Photos from the image-classification dataset "data" in the GitHub repository golden-com/Golden_Detect_Anemic. Its 2 classes are: anemia, no anemia.

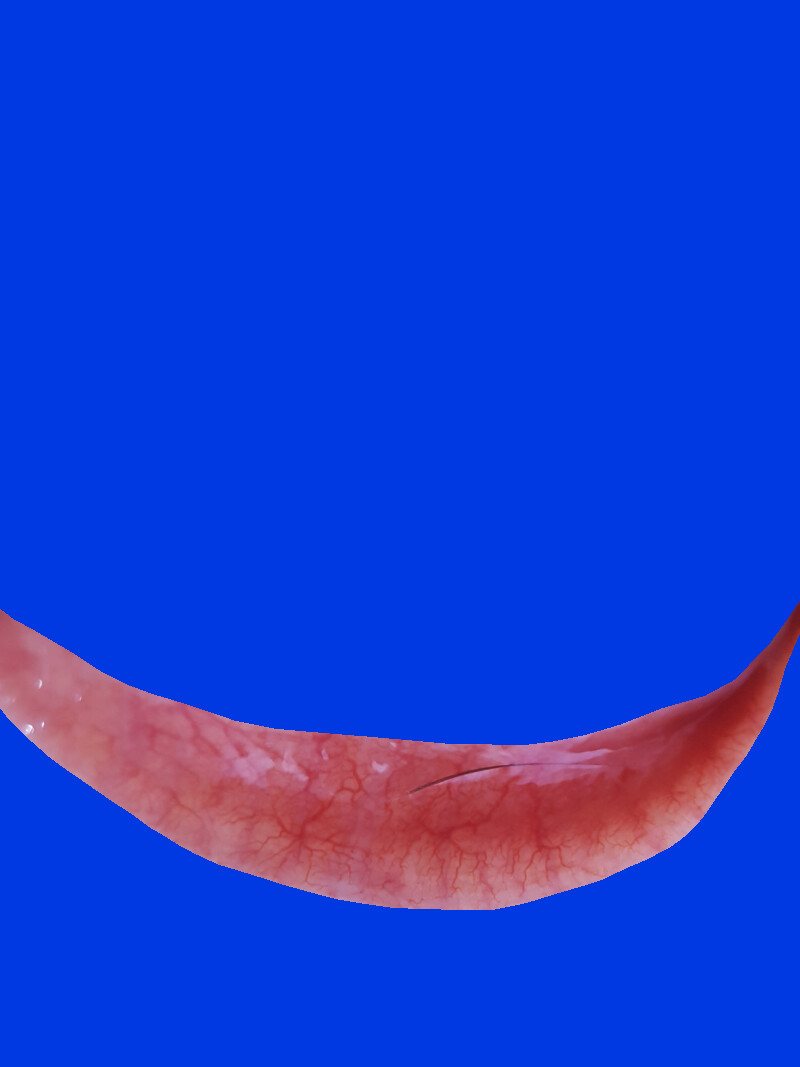
Label: no anemia

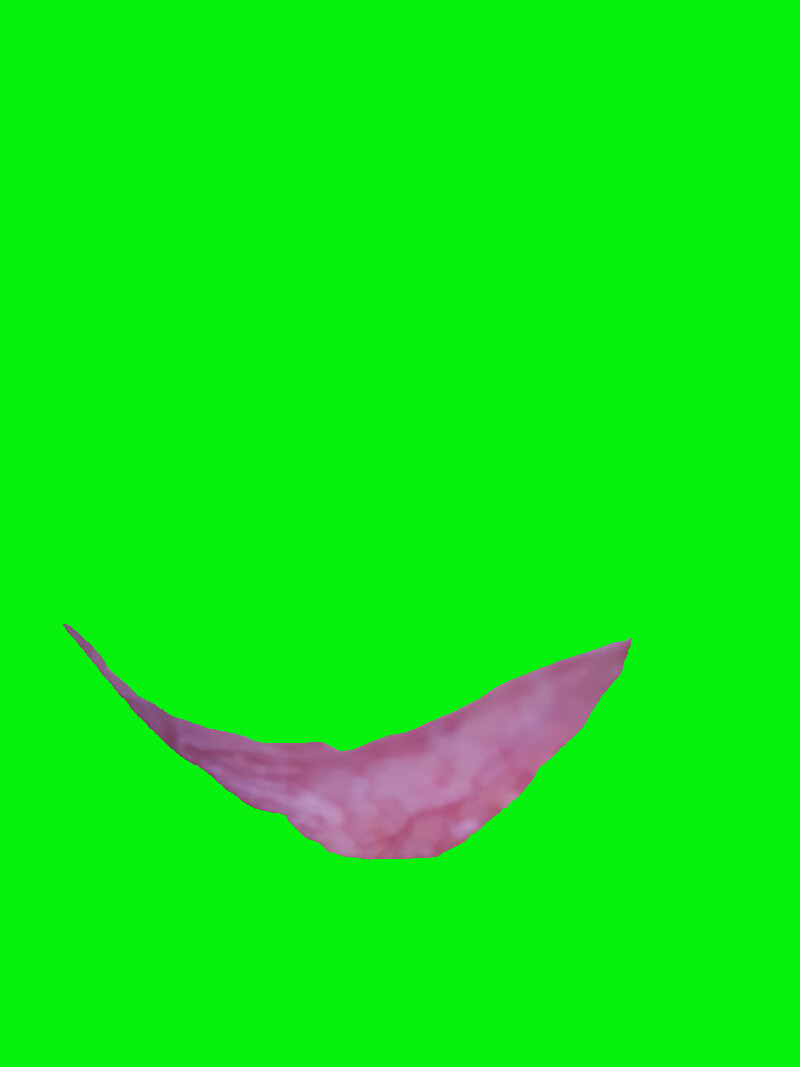
Label: anemia

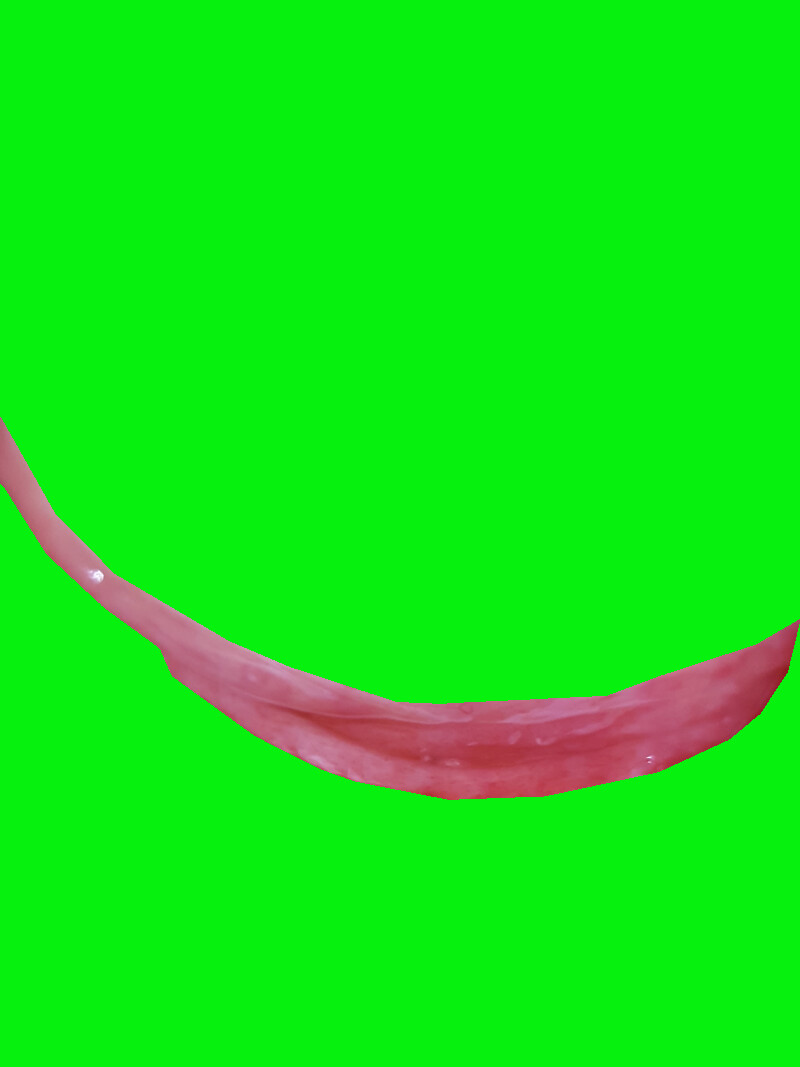
Label: no anemia

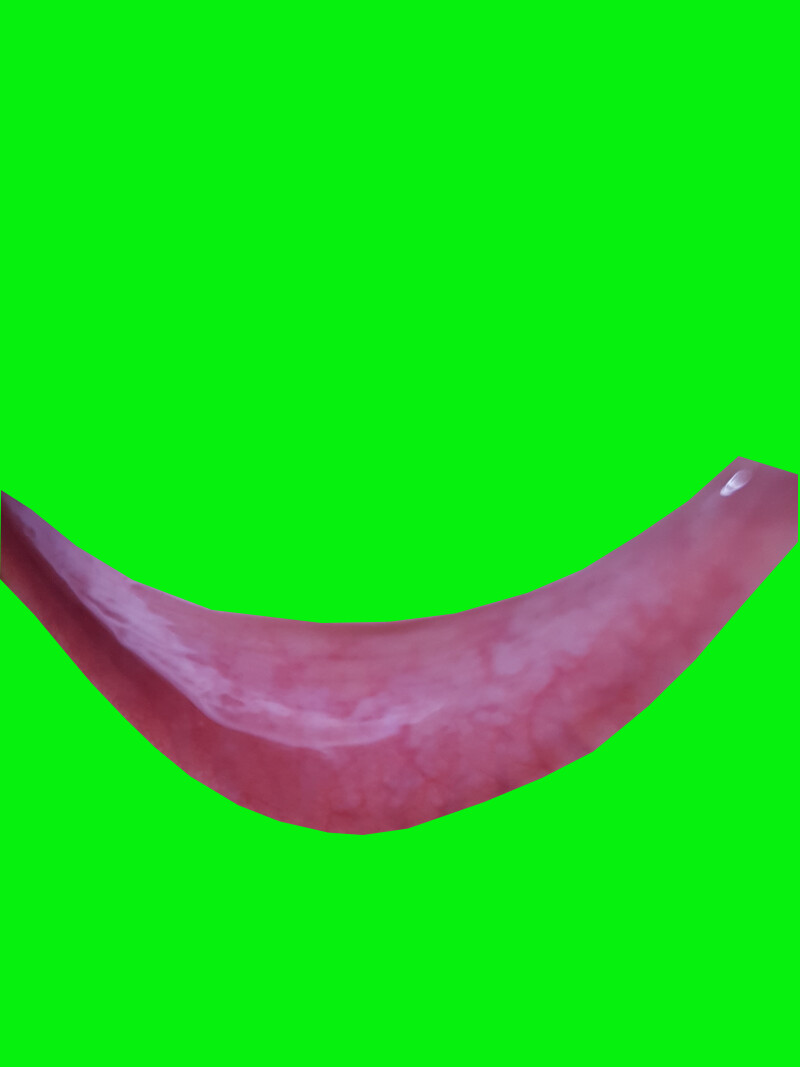
Label: anemia

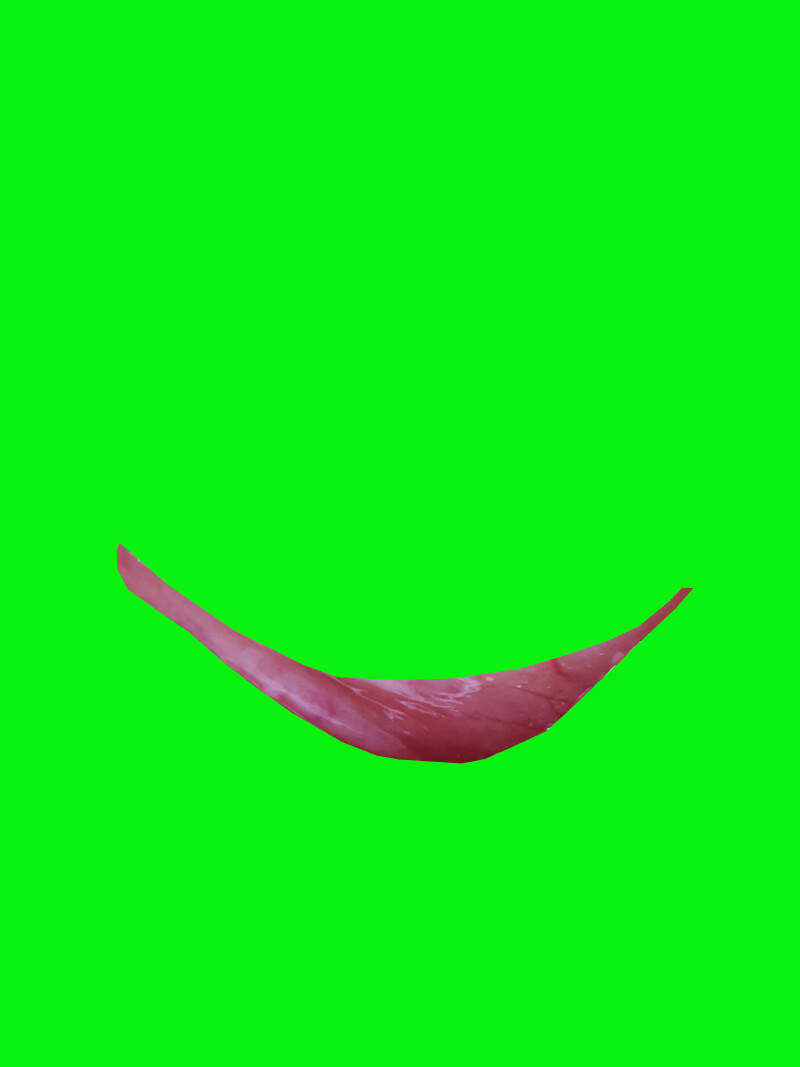
Label: no anemia

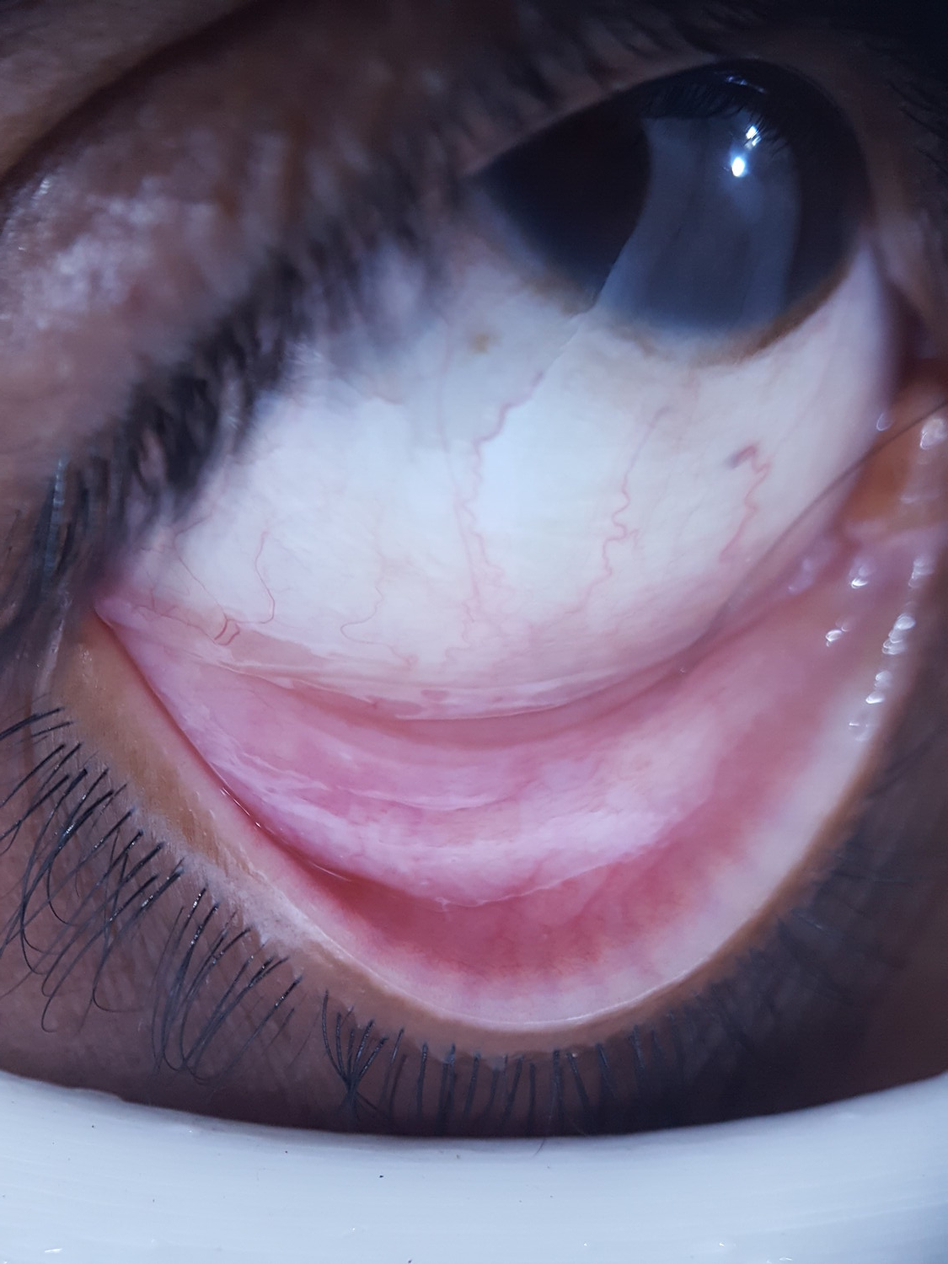
Label: anemia
